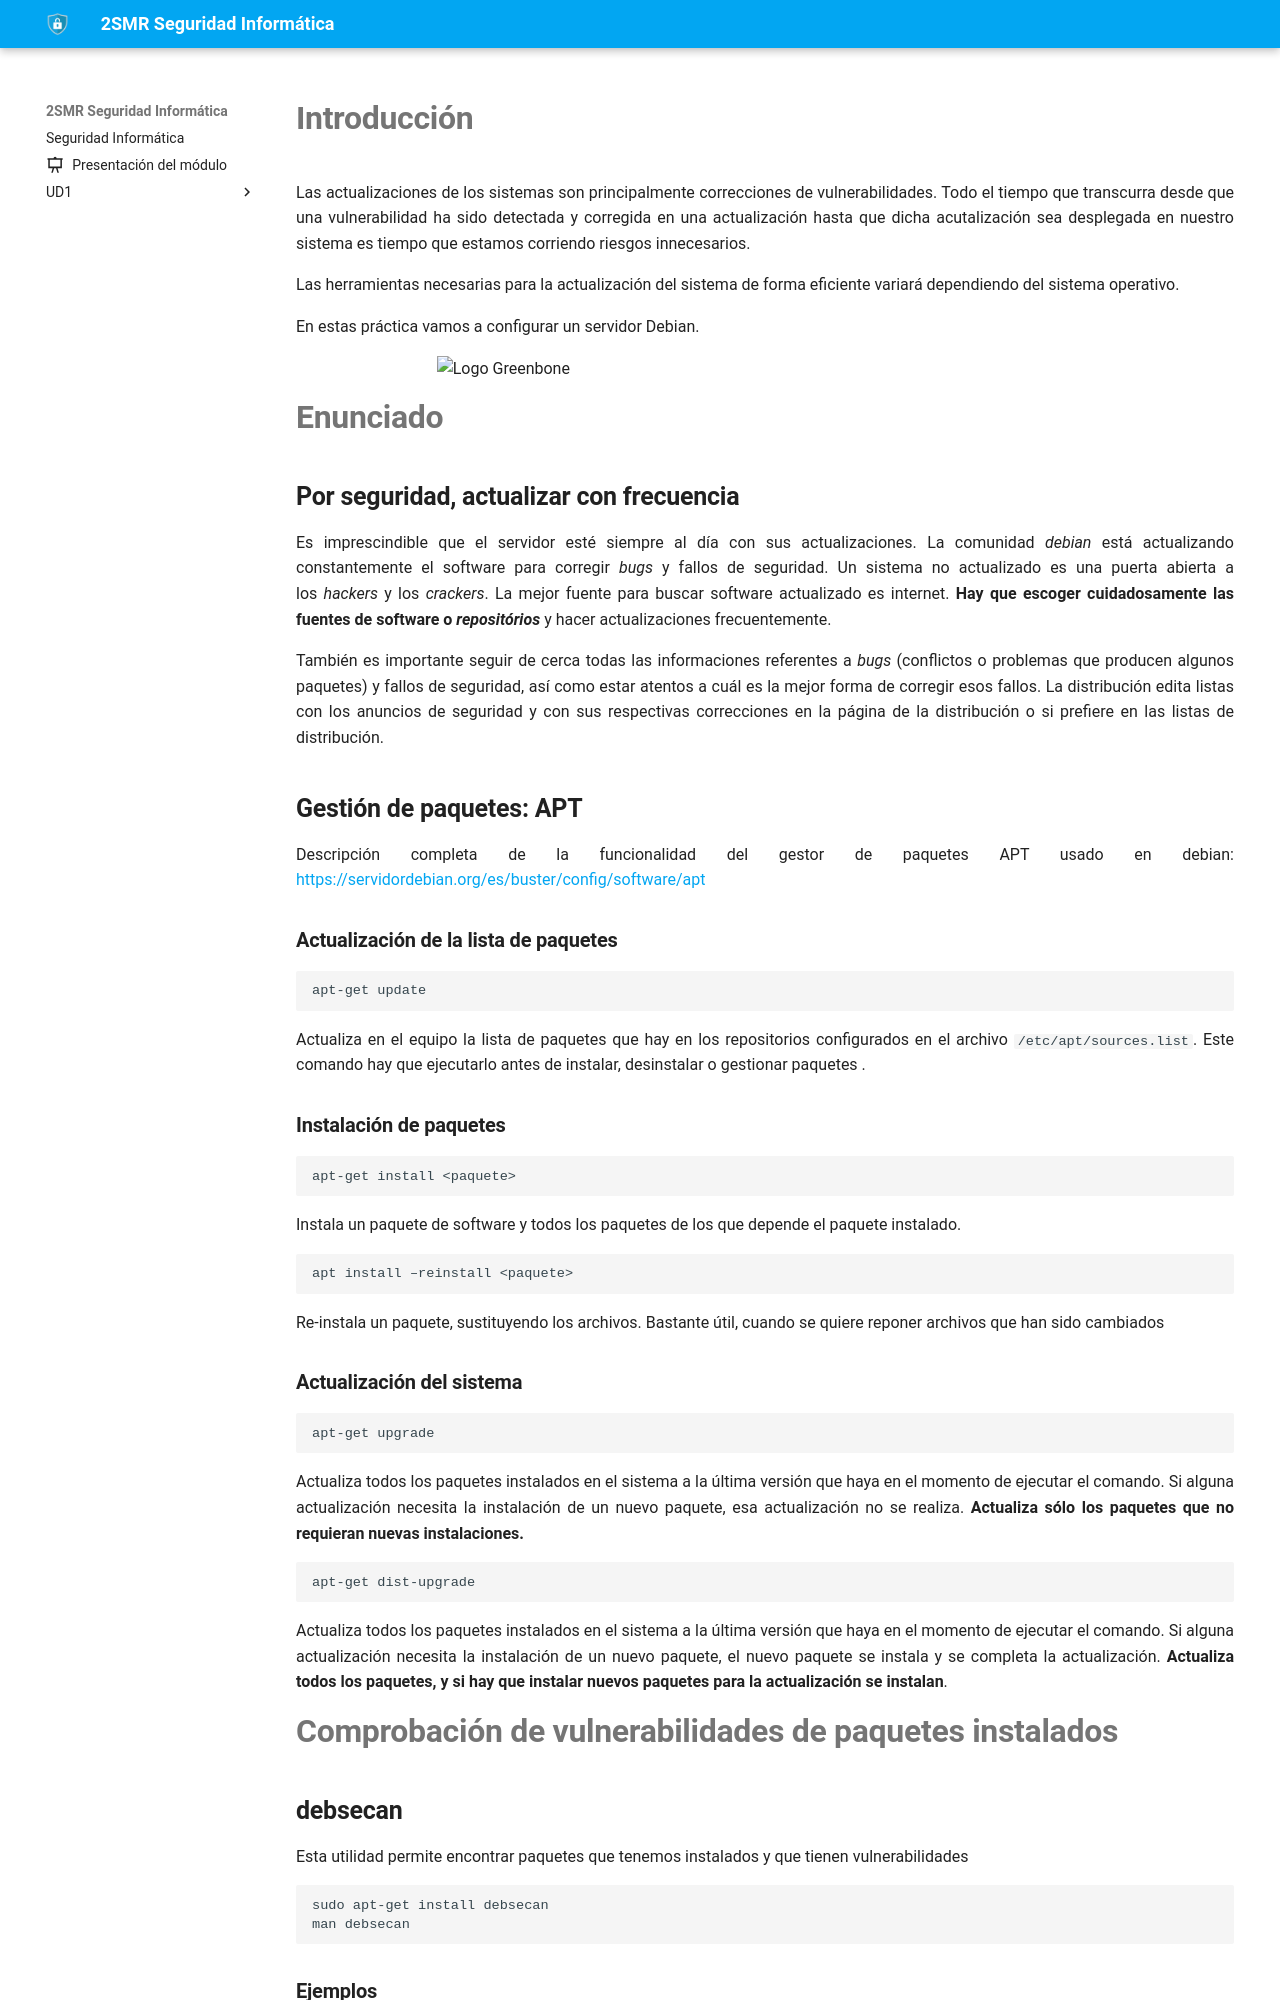

repository: fperezIES/SMR-SIN · page: UD4/Tareas/U04-P13_Actualizaciones_debian.html · generator: mkdocs

---
icon: material/file-edit
title: Actualizaciones de software Debian
---



<!-- 

Referencias:



-->

# Introducción

Las actualizaciones de los sistemas son principalmente correcciones de vulnerabilidades.
Todo el tiempo que transcurra desde que una vulnerabilidad ha sido detectada y corregida en una actualización hasta que dicha acutalización sea desplegada en nuestro sistema es tiempo que estamos corriendo riesgos innecesarios.

Las herramientas necesarias para la actualización del sistema de forma eficiente variará dependiendo del sistema operativo.

En estas práctica vamos a configurar un servidor Debian.


![Logo Greenbone](img/debupdate/debian-automatic-security-updates.png){width=70%}



# Enunciado

## Por seguridad, actualizar con frecuencia

Es imprescindible que el servidor esté siempre al día con sus actualizaciones. La comunidad _debian_ está actualizando constantemente el software para corregir _bugs_ y fallos de seguridad. Un sistema no actualizado es una puerta abierta a los _hackers_ y los _crackers_. La mejor fuente para buscar software actualizado es internet. **Hay que escoger cuidadosamente las fuentes de software o _repositórios_** y hacer actualizaciones frecuentemente.

También es importante seguir de cerca todas las informaciones referentes a _bugs_ (conflictos o problemas que producen algunos paquetes) y fallos de seguridad, así como estar atentos a cuál es la mejor forma de corregir esos fallos. La distribución edita listas con los anuncios de seguridad y con sus respectivas correcciones en la página de la distribución o si prefiere en las listas de distribución.


## Gestión de paquetes: APT

Descripción completa de la funcionalidad del gestor de paquetes APT usado en debian: [https://servidordebian.org/es/buster/config/software/apt](https://servidordebian.org/es/buster/config/software/apt)

### Actualización de la lista de paquetes

```sh
apt-get update
```

Actualiza en el equipo la lista de paquetes que hay en los repositorios configurados en el archivo `/etc/apt/sources.list`. Este comando hay que ejecutarlo antes de instalar, desinstalar o gestionar paquetes .

 
### Instalación de paquetes

```sh
apt-get install <paquete>
```

Instala un paquete de software y todos los paquetes de los que depende el paquete instalado. 
  
```sh
apt install –reinstall <paquete>
```

Re-instala un paquete, sustituyendo los archivos. Bastante útil, cuando se quiere reponer archivos que han sido cambiados  
 

### Actualización del sistema

```sh
apt-get upgrade
```

Actualiza todos los paquetes instalados en el sistema a la última versión que haya en el momento de ejecutar el comando. Si alguna actualización necesita la instalación de un nuevo paquete, esa actualización no se realiza. **Actualiza sólo los paquetes que no requieran nuevas instalaciones.**  

```sh
apt-get dist-upgrade
```

 Actualiza todos los paquetes instalados en el sistema a la última versión que haya en el momento de ejecutar el comando. Si alguna actualización necesita la instalación de un nuevo paquete, el nuevo paquete se instala y se completa la actualización. **Actualiza todos los paquetes, y si hay que instalar nuevos paquetes para la actualización se instalan**.  


# Comprobación de vulnerabilidades de paquetes instalados


## debsecan

Esta utilidad permite encontrar paquetes que tenemos instalados y que tienen vulnerabilidades

```sh
sudo apt-get install debsecan
man debsecan
```
